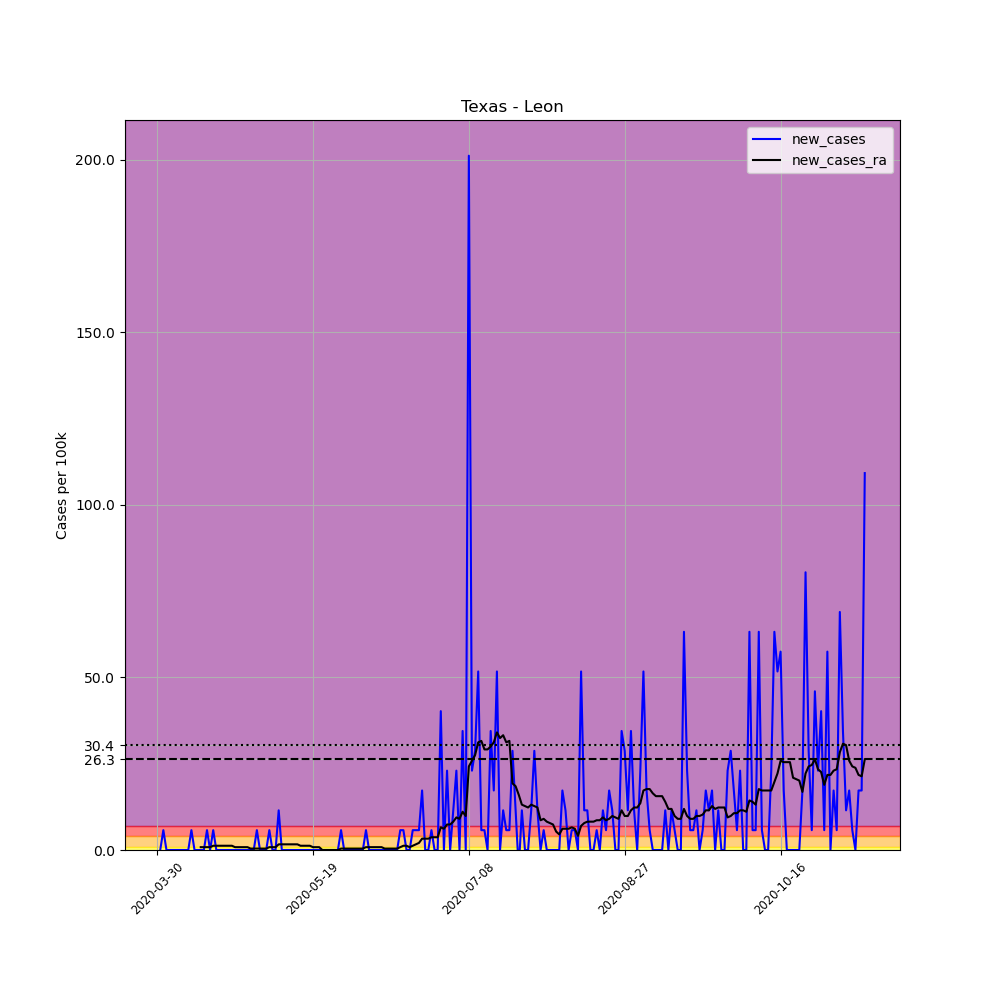

The file beside this chart, header and first rows:
, date, county, state, fips, cases, deaths, COUNTY, STNAME, CTYNAME, POPESTIMATE2019, per_100k, new_cases, new_cases_ra
482399, 2020-03-30, Leon, Texas, 48289, 1, 0, 289, Texas, Leon, 17404, 5.746, , 
482400, 2020-03-31, Leon, Texas, 48289, 1, 0, 289, Texas, Leon, 17404, 5.746, 0.0, 
482401, 2020-04-01, Leon, Texas, 48289, 2, 0, 289, Texas, Leon, 17404, 11.49, 5.746, 
482402, 2020-04-02, Leon, Texas, 48289, 2, 0, 289, Texas, Leon, 17404, 11.49, 0.0, 
482403, 2020-04-03, Leon, Texas, 48289, 2, 0, 289, Texas, Leon, 17404, 11.49, 0.0, 
482404, 2020-04-04, Leon, Texas, 48289, 2, 0, 289, Texas, Leon, 17404, 11.49, 0.0, 
482405, 2020-04-05, Leon, Texas, 48289, 2, 0, 289, Texas, Leon, 17404, 11.49, 0.0, 
482406, 2020-04-06, Leon, Texas, 48289, 2, 0, 289, Texas, Leon, 17404, 11.49, 0.0, 
482407, 2020-04-07, Leon, Texas, 48289, 2, 0, 289, Texas, Leon, 17404, 11.49, 0.0, 
482408, 2020-04-08, Leon, Texas, 48289, 2, 0, 289, Texas, Leon, 17404, 11.49, 0.0, 
482409, 2020-04-09, Leon, Texas, 48289, 2, 0, 289, Texas, Leon, 17404, 11.49, 0.0, 
482410, 2020-04-10, Leon, Texas, 48289, 3, 0, 289, Texas, Leon, 17404, 17.24, 5.746, 
482411, 2020-04-11, Leon, Texas, 48289, 3, 0, 289, Texas, Leon, 17404, 17.24, 0.0, 
482412, 2020-04-12, Leon, Texas, 48289, 3, 0, 289, Texas, Leon, 17404, 17.24, 0.0, 
482413, 2020-04-13, Leon, Texas, 48289, 3, 0, 289, Texas, Leon, 17404, 17.24, 0.0, 0.8208
482414, 2020-04-14, Leon, Texas, 48289, 3, 0, 289, Texas, Leon, 17404, 17.24, 0.0, 0.8208
482415, 2020-04-15, Leon, Texas, 48289, 4, 0, 289, Texas, Leon, 17404, 22.98, 5.746, 0.8208
482416, 2020-04-16, Leon, Texas, 48289, 4, 0, 289, Texas, Leon, 17404, 22.98, 0.0, 0.8208
482417, 2020-04-17, Leon, Texas, 48289, 5, 0, 289, Texas, Leon, 17404, 28.73, 5.746, 1.231
482418, 2020-04-18, Leon, Texas, 48289, 5, 0, 289, Texas, Leon, 17404, 28.73, 0.0, 1.231
482419, 2020-04-19, Leon, Texas, 48289, 5, 0, 289, Texas, Leon, 17404, 28.73, 0.0, 1.231
482420, 2020-04-20, Leon, Texas, 48289, 5, 0, 289, Texas, Leon, 17404, 28.73, 0.0, 1.231
482421, 2020-04-21, Leon, Texas, 48289, 5, 0, 289, Texas, Leon, 17404, 28.73, 0.0, 1.231
482422, 2020-04-22, Leon, Texas, 48289, 5, 0, 289, Texas, Leon, 17404, 28.73, 0.0, 1.231
482423, 2020-04-23, Leon, Texas, 48289, 5, 0, 289, Texas, Leon, 17404, 28.73, 0.0, 1.231
482424, 2020-04-24, Leon, Texas, 48289, 5, 0, 289, Texas, Leon, 17404, 28.73, 0.0, 0.8208
482425, 2020-04-25, Leon, Texas, 48289, 5, 0, 289, Texas, Leon, 17404, 28.73, 0.0, 0.8208
482426, 2020-04-26, Leon, Texas, 48289, 5, 0, 289, Texas, Leon, 17404, 28.73, 0.0, 0.8208
482427, 2020-04-27, Leon, Texas, 48289, 5, 0, 289, Texas, Leon, 17404, 28.73, 0.0, 0.8208
482428, 2020-04-28, Leon, Texas, 48289, 5, 0, 289, Texas, Leon, 17404, 28.73, 0.0, 0.8208
482429, 2020-04-29, Leon, Texas, 48289, 5, 0, 289, Texas, Leon, 17404, 28.73, 0.0, 0.4104
482430, 2020-04-30, Leon, Texas, 48289, 5, 0, 289, Texas, Leon, 17404, 28.73, 0.0, 0.4104
482431, 2020-05-01, Leon, Texas, 48289, 6, 0, 289, Texas, Leon, 17404, 34.47, 5.746, 0.4104
482432, 2020-05-02, Leon, Texas, 48289, 6, 0, 289, Texas, Leon, 17404, 34.47, 0.0, 0.4104
482433, 2020-05-03, Leon, Texas, 48289, 6, 0, 289, Texas, Leon, 17404, 34.47, 0.0, 0.4104
482434, 2020-05-04, Leon, Texas, 48289, 6, 0, 289, Texas, Leon, 17404, 34.47, 0.0, 0.4104
482435, 2020-05-05, Leon, Texas, 48289, 7, 0, 289, Texas, Leon, 17404, 40.22, 5.746, 0.8208
482436, 2020-05-06, Leon, Texas, 48289, 7, 0, 289, Texas, Leon, 17404, 40.22, 0.0, 0.8208
482437, 2020-05-07, Leon, Texas, 48289, 7, 0, 289, Texas, Leon, 17404, 40.22, 0.0, 0.8208
482438, 2020-05-08, Leon, Texas, 48289, 9, 0, 289, Texas, Leon, 17404, 51.71, 11.49, 1.642
482439, 2020-05-09, Leon, Texas, 48289, 9, 0, 289, Texas, Leon, 17404, 51.71, 0.0, 1.642
482440, 2020-05-10, Leon, Texas, 48289, 9, 0, 289, Texas, Leon, 17404, 51.71, 0.0, 1.642
482441, 2020-05-11, Leon, Texas, 48289, 9, 0, 289, Texas, Leon, 17404, 51.71, 0.0, 1.642
482442, 2020-05-12, Leon, Texas, 48289, 9, 0, 289, Texas, Leon, 17404, 51.71, 0.0, 1.642
482443, 2020-05-13, Leon, Texas, 48289, 9, 0, 289, Texas, Leon, 17404, 51.71, 0.0, 1.642
482444, 2020-05-14, Leon, Texas, 48289, 9, 0, 289, Texas, Leon, 17404, 51.71, 0.0, 1.642
482445, 2020-05-15, Leon, Texas, 48289, 9, 0, 289, Texas, Leon, 17404, 51.71, 0.0, 1.231
482446, 2020-05-16, Leon, Texas, 48289, 9, 0, 289, Texas, Leon, 17404, 51.71, 0.0, 1.231
482447, 2020-05-17, Leon, Texas, 48289, 9, 0, 289, Texas, Leon, 17404, 51.71, 0.0, 1.231
482448, 2020-05-18, Leon, Texas, 48289, 9, 0, 289, Texas, Leon, 17404, 51.71, 0.0, 1.231
482449, 2020-05-19, Leon, Texas, 48289, 9, 0, 289, Texas, Leon, 17404, 51.71, 0.0, 0.8208
482450, 2020-05-20, Leon, Texas, 48289, 9, 0, 289, Texas, Leon, 17404, 51.71, 0.0, 0.8208
482451, 2020-05-21, Leon, Texas, 48289, 9, 0, 289, Texas, Leon, 17404, 51.71, 0.0, 0.8208
482452, 2020-05-22, Leon, Texas, 48289, 9, 0, 289, Texas, Leon, 17404, 51.71, 0.0, 2.5376526277146434e-16
482453, 2020-05-23, Leon, Texas, 48289, 9, 0, 289, Texas, Leon, 17404, 51.71, 0.0, 2.5376526277146434e-16
482454, 2020-05-24, Leon, Texas, 48289, 9, 0, 289, Texas, Leon, 17404, 51.71, 0.0, 2.5376526277146434e-16
482455, 2020-05-25, Leon, Texas, 48289, 9, 0, 289, Texas, Leon, 17404, 51.71, 0.0, 2.5376526277146434e-16
482456, 2020-05-26, Leon, Texas, 48289, 9, 0, 289, Texas, Leon, 17404, 51.71, 0.0, 2.5376526277146434e-16
482457, 2020-05-27, Leon, Texas, 48289, 9, 0, 289, Texas, Leon, 17404, 51.71, 0.0, 2.5376526277146434e-16
482458, 2020-05-28, Leon, Texas, 48289, 10, 0, 289, Texas, Leon, 17404, 57.46, 5.746, 0.4104
... 168 more rows
